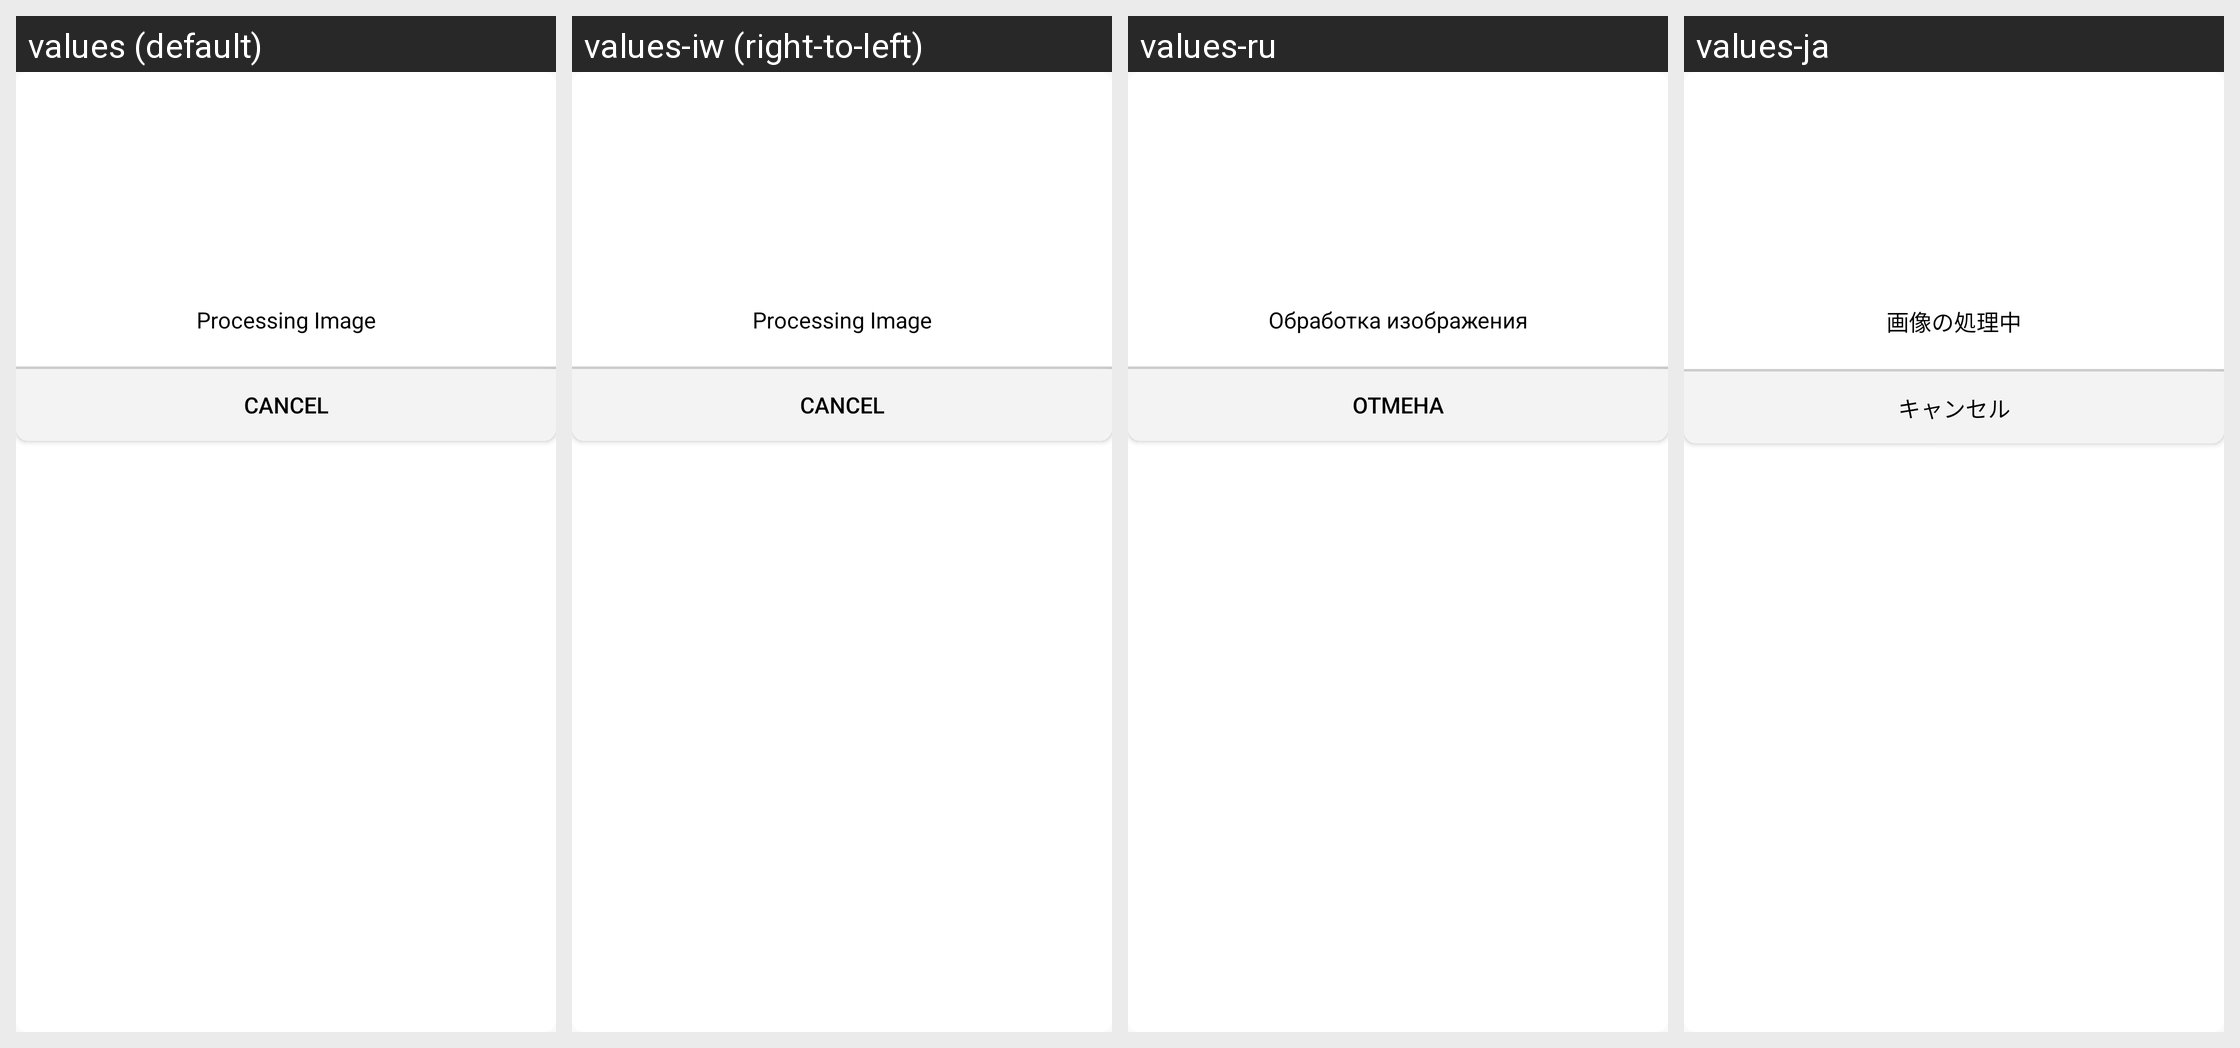

Translations of the strings shown on this Android screen, per locale in the grid:
Android screen res/layout/progress_dialog.xml rendered under 4 locales, left to right: values (default), values-iw (right-to-left), values-ru, values-ja. Device: Nexus 5 (rendered at 1080×1920; each locale shown at half size, 540×960, under a caption strip naming it); theme AppTheme.
Other locales in the repository, not shown: values-af, values-bn, values-ca, values-cs, values-da, values-da-rDK, values-de, values-en-rGB, values-en-rIN, values-es, values-fi, values-fr, values-fr-rCA, values-gu, values-hi, values-hr, values-hu, values-in, values-it, values-kn, values-ko, values-ko-rKR, values-lt, values-lv, values-ml, values-mr, values-ms, values-nb, values-nb-rNO, values-nl, values-pa, values-pl, values-pt, values-pt-rBR, values-ro, values-sk, values-sr, values-sv, values-sv-rSE, values-sw, values-te, values-tr, values-uk, values-zh-rCN, values-zh-rHK, values-zh-rTW.
Strings drawn on this screen, with the default value and each locale's value (text and hints the layout hard-codes, and strings that could not be matched under every locale, appear in the picture but are not listed):

progress_dialog_progress_text
  values: Processing Image
  values-iw: Processing Image  [not translated; the default value is used]
  values-ru: Обработка изображения
  values-ja: 画像の処理中

progress_dialog_button_text
  values: Cancel
  values-iw: Cancel  [not translated; the default value is used]
  values-ru: Отмена
  values-ja: キャンセル
